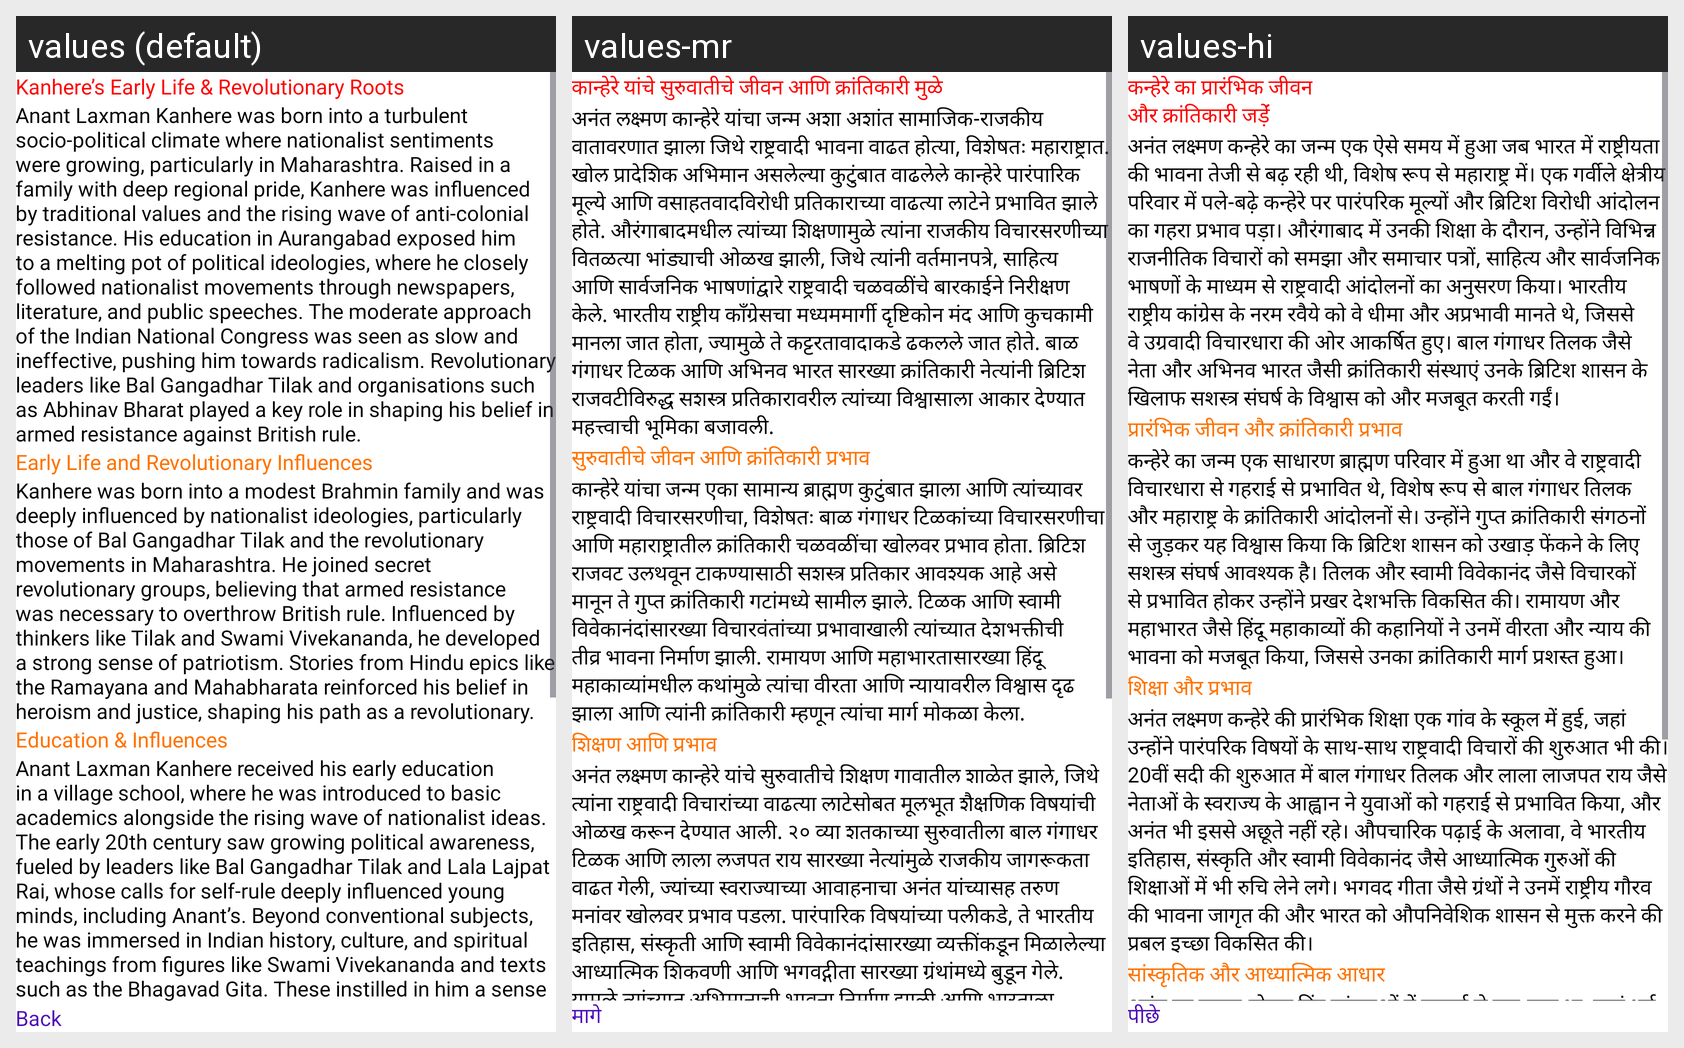

Here is an Android app screen in its default locale and in the app's own translations. Write out the translated-string differences for the strings that appear on this screen.
Android screen res/layout/fragment_anant_early_life.xml rendered under 3 locales, left to right: values (default), values-mr, values-hi. Device: Nexus 5 (rendered at 1080×1920; each locale shown at half size, 540×960, under a caption strip naming it); theme Theme.FamousPersonality.
Strings drawn on this screen, with the default value and each locale's value (text and hints the layout hard-codes, and strings that could not be matched under every locale, appear in the picture but are not listed):

anant_heading5
  values: Kanhere’s Early Life & Revolutionary Roots
  values-mr: कान्हेरे यांचे सुरुवातीचे जीवन आणि क्रांतिकारी मुळे
  values-hi: कन्हेरे का प्रारंभिक जीवन
      और क्रांतिकारी जड़ेंं

anant_title5
  values: Anant Laxman Kanhere was born into a turbulent socio-political climate where nationalist sentiments were growing, particularly in Maharashtra. Raised in a family with deep regional pride, Kanhere was influenced by traditional values and the rising wave of anti-colonial resistance. His education in Aurangabad exposed him to a melting pot of political ideologies, where he closely followed …[clipped]
  values-mr: अनंत लक्ष्मण कान्हेरे यांचा जन्म अशा अशांत सामाजिक-राजकीय वातावरणात झाला जिथे राष्ट्रवादी भावना वाढत होत्या, विशेषतः महाराष्ट्रात. खोल प्रादेशिक अभिमान असलेल्या कुटुंबात वाढलेले कान्हेरे पारंपारिक मूल्ये आणि वसाहतवादविरोधी प्रतिकाराच्या वाढत्या लाटेने प्रभावित झाले होते. औरंगाबादमधील त्यांच्या शिक्षणामुळे त्यांना राजकीय विचारसरणीच्या वितळत्या भांड्याची ओळख झाली, जिथे त्यांनी वर्तमानपत्रे, साहित्य …[clipped]
  values-hi: अनंत लक्ष्मण कन्हेरे का जन्म एक ऐसे समय में हुआ जब भारत में राष्ट्रीयता की भावना तेजी से बढ़ रही थी, विशेष रूप से महाराष्ट्र में। एक गर्वीले क्षेत्रीय परिवार में पले-बढ़े कन्हेरे पर पारंपरिक मूल्यों और ब्रिटिश विरोधी आंदोलन का गहरा प्रभाव पड़ा। औरंगाबाद में उनकी शिक्षा के दौरान, उन्होंने विभिन्न राजनीतिक विचारों को समझा और समाचार पत्रों, साहित्य और सार्वजनिक भाषणों के माध्यम से राष्ट्रवादी …[clipped]

anant_heading6
  values: Early Life and Revolutionary Influences
  values-mr: सुरुवातीचे जीवन आणि क्रांतिकारी प्रभाव
  values-hi: प्रारंभिक जीवन और क्रांतिकारी प्रभाव

anant_title6
  values: Kanhere was born into a modest Brahmin family and was deeply influenced by nationalist ideologies, particularly those of Bal Gangadhar Tilak and the revolutionary movements in Maharashtra. He joined secret revolutionary groups, believing that armed resistance was necessary to overthrow British rule. Influenced by thinkers like Tilak and Swami Vivekananda, he developed a strong sense of …[clipped]
  values-mr: कान्हेरे यांचा जन्म एका सामान्य ब्राह्मण कुटुंबात झाला आणि त्यांच्यावर राष्ट्रवादी विचारसरणीचा, विशेषतः बाळ गंगाधर टिळकांच्या विचारसरणीचा आणि महाराष्ट्रातील क्रांतिकारी चळवळींचा खोलवर प्रभाव होता. ब्रिटिश राजवट उलथवून टाकण्यासाठी सशस्त्र प्रतिकार आवश्यक आहे असे मानून ते गुप्त क्रांतिकारी गटांमध्ये सामील झाले. टिळक आणि स्वामी विवेकानंदांसारख्या विचारवंतांच्या प्रभावाखाली त्यांच्यात देशभक्तीची …[clipped]
  values-hi: कन्हेरे का जन्म एक साधारण ब्राह्मण परिवार में हुआ था और वे राष्ट्रवादी विचारधारा से गहराई से प्रभावित थे, विशेष रूप से बाल गंगाधर तिलक और महाराष्ट्र के क्रांतिकारी आंदोलनों से। उन्होंने गुप्त क्रांतिकारी संगठनों से जुड़कर यह विश्वास किया कि ब्रिटिश शासन को उखाड़ फेंकने के लिए सशस्त्र संघर्ष आवश्यक है। तिलक और स्वामी विवेकानंद जैसे विचारकों से प्रभावित होकर उन्होंने प्रखर देशभक्ति विकसित की। …[clipped]

anant_heading7
  values: Education & Influences
  values-mr: शिक्षण आणि प्रभाव
  values-hi: शिक्षा और प्रभाव

anant_title7
  values: Anant Laxman Kanhere received his early education in a village school, where he was introduced to basic academics alongside the rising wave of nationalist ideas. The early 20th century saw growing political awareness, fueled by leaders like Bal Gangadhar Tilak and Lala Lajpat Rai, whose calls for self-rule deeply influenced young minds, including Anant’s. Beyond conventional subjects, he was …[clipped]
  values-mr: अनंत लक्ष्मण कान्हेरे यांचे सुरुवातीचे शिक्षण गावातील शाळेत झाले, जिथे त्यांना राष्ट्रवादी विचारांच्या वाढत्या लाटेसोबत मूलभूत शैक्षणिक विषयांची ओळख करून देण्यात आली. २० व्या शतकाच्या सुरुवातीला बाल गंगाधर टिळक आणि लाला लजपत राय सारख्या नेत्यांमुळे राजकीय जागरूकता वाढत गेली, ज्यांच्या स्वराज्याच्या आवाहनाचा अनंत यांच्यासह तरुण मनांवर खोलवर प्रभाव पडला. पारंपारिक विषयांच्या पलीकडे, ते भारतीय …[clipped]
  values-hi: अनंत लक्ष्मण कन्हेरे की प्रारंभिक शिक्षा एक गांव के स्कूल में हुई, जहां उन्होंने पारंपरिक विषयों के साथ-साथ राष्ट्रवादी विचारों की शुरुआत भी की। 20वीं सदी की शुरुआत में बाल गंगाधर तिलक और लाला लाजपत राय जैसे नेताओं के स्वराज्य के आह्वान ने युवाओं को गहराई से प्रभावित किया, और अनंत भी इससे अछूते नहीं रहे। औपचारिक पढ़ाई के अलावा, वे भारतीय इतिहास, संस्कृति और स्वामी विवेकानंद जैसे आध्यात्मिक गुरुओं …[clipped]

back
  values: Back
  values-mr: मागे
  values-hi: पीछे
